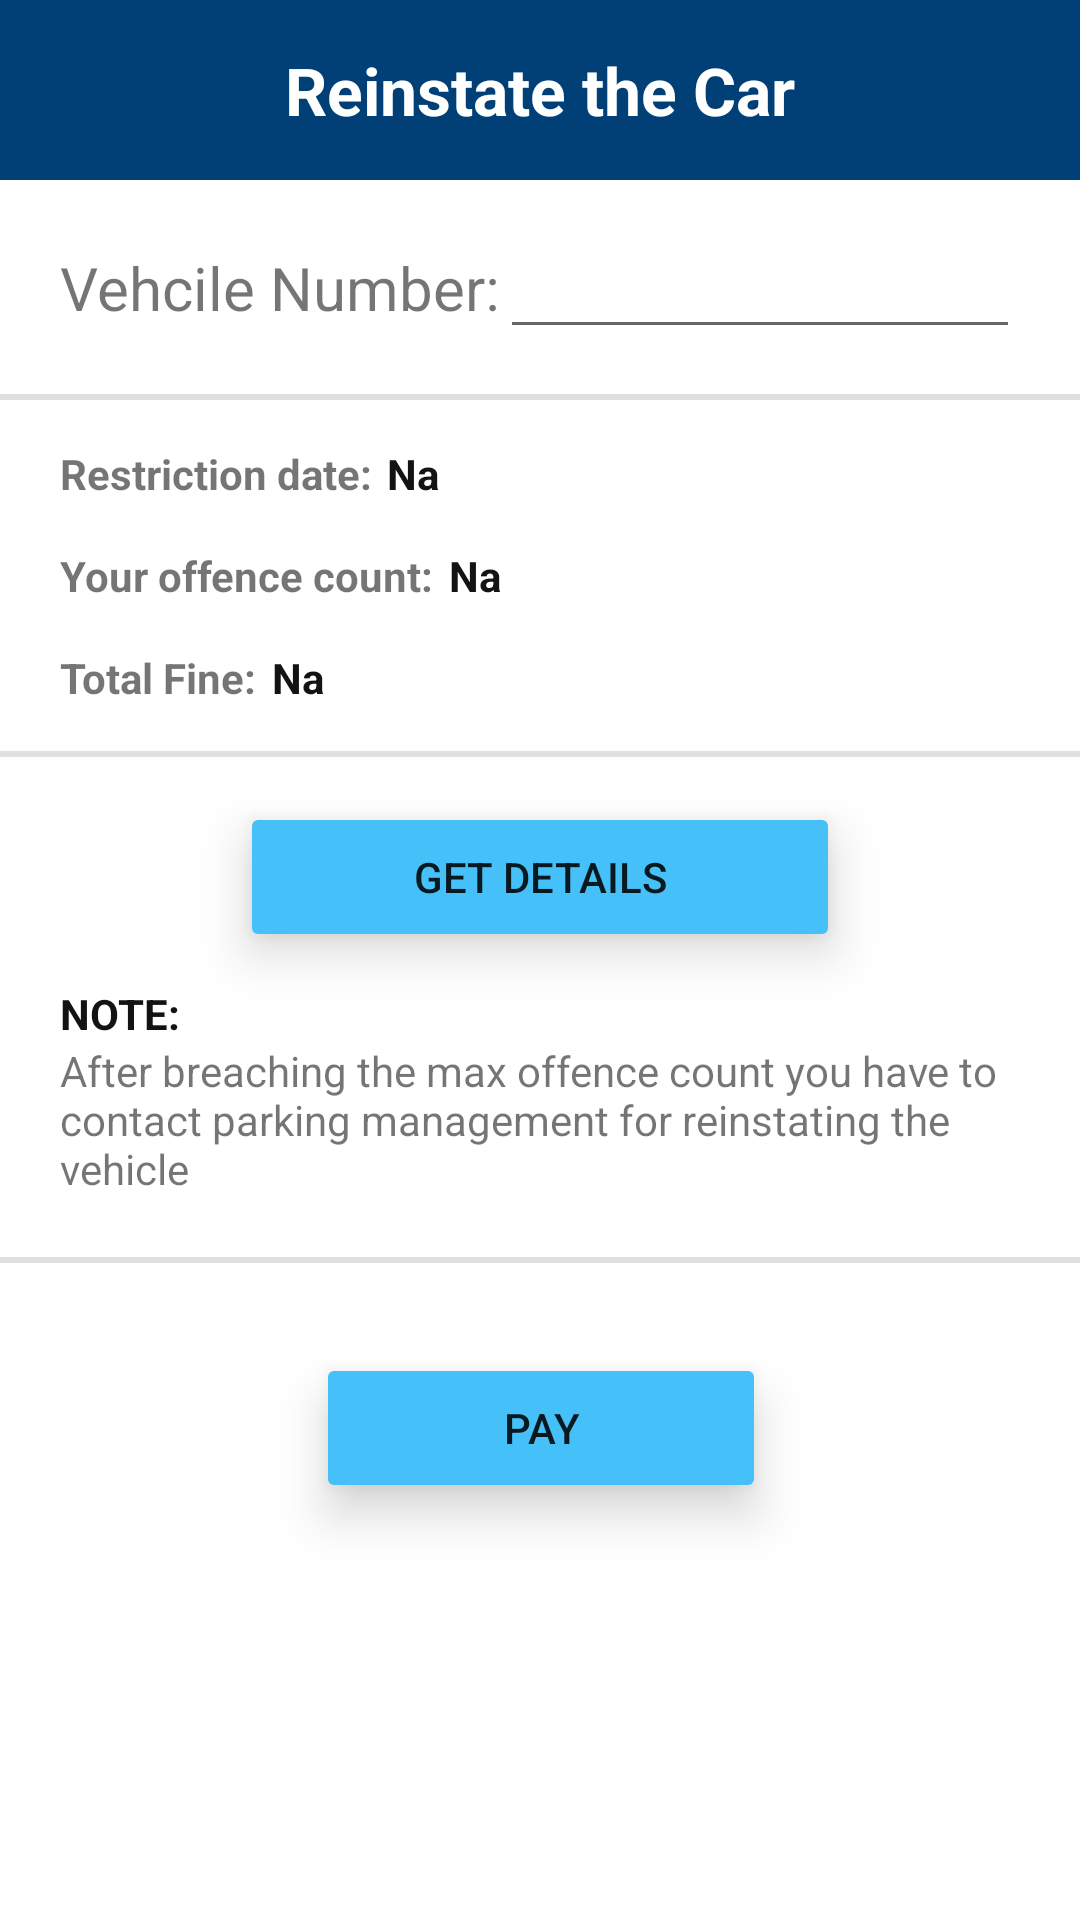

Android layout source for this screen:
<!-- AndroidManifest.xml: application theme Theme.SmartParking -->
<!-- res/layout/activity_unbantime.xml -->
<?xml version="1.0" encoding="utf-8"?>
<androidx.constraintlayout.widget.ConstraintLayout xmlns:android="http://schemas.android.com/apk/res/android"
    xmlns:app="http://schemas.android.com/apk/res-auto"
    xmlns:tools="http://schemas.android.com/tools"
    android:layout_width="match_parent"
    android:layout_height="match_parent"
    tools:context=".Unbantime">

    <TextView
        android:id="@+id/textView571"
        android:layout_width="0dp"
        android:layout_height="60dp"
        android:background="#014077"
        android:gravity="center"
        android:text="Reinstate the Car"
        android:textColor="#FFFFFF"
        android:textSize="22sp"
        android:textStyle="bold"
        app:layout_constraintEnd_toEndOf="parent"
        app:layout_constraintStart_toStartOf="parent"
        app:layout_constraintTop_toTopOf="parent" />

    <TextView
        android:id="@+id/textView631"
        android:layout_width="wrap_content"
        android:layout_height="wrap_content"
        android:layout_marginStart="20dp"
        android:text="Vehcile Number:"
        android:textSize="20sp"
        app:layout_constraintBottom_toBottomOf="@+id/banedetet1"
        app:layout_constraintStart_toStartOf="parent"
        app:layout_constraintTop_toTopOf="@+id/banedetet1" />

    <EditText
        android:id="@+id/banedetet1"
        android:layout_width="0dp"
        android:layout_height="wrap_content"
        android:layout_marginTop="15dp"
        android:layout_marginEnd="20dp"
        android:digits="ABCDEFGHIJKLMNOPQRSTUVWXYZ1234567890"
        android:ems="10"
        android:inputType="textCapCharacters"
        android:maxLength="10"
        app:layout_constraintEnd_toEndOf="parent"
        app:layout_constraintStart_toEndOf="@+id/textView631"
        app:layout_constraintTop_toBottomOf="@+id/textView571" />

    <Button
        android:id="@+id/button71"
        android:layout_width="200dp"
        android:layout_height="50dp"
        android:layout_marginTop="15dp"
        android:elevation="5dp"
        android:stateListAnimator="@null"
        android:text="Get Details"
        android:translationZ="5dp"
        app:backgroundTint="@color/skybluecolor"
        app:layout_constraintEnd_toEndOf="parent"
        app:layout_constraintStart_toStartOf="parent"
        app:layout_constraintTop_toBottomOf="@+id/divider36" />

    <Button
        android:id="@+id/Paytheunbanfee"
        android:layout_width="150dp"
        android:layout_height="50dp"
        android:layout_marginTop="30dp"
        android:elevation="5dp"
        android:stateListAnimator="@null"
        android:text="Pay"
        android:translationZ="5dp"
        app:backgroundTint="@color/skybluecolor"
        app:layout_constraintEnd_toEndOf="parent"
        app:layout_constraintHorizontal_bias="0.502"
        app:layout_constraintStart_toStartOf="parent"
        app:layout_constraintTop_toBottomOf="@+id/divider37" />

    <TextView
        android:id="@+id/textView77"
        android:layout_width="wrap_content"
        android:layout_height="wrap_content"
        android:layout_marginTop="15dp"
        android:text="Total Fine:"
        android:textStyle="bold"
        app:layout_constraintStart_toStartOf="@+id/textView631"
        app:layout_constraintTop_toBottomOf="@+id/textView79" />

    <TextView
        android:id="@+id/textView78"
        android:layout_width="wrap_content"
        android:layout_height="wrap_content"
        android:layout_marginTop="15dp"
        android:text="Restriction date:"
        android:textStyle="bold"
        app:layout_constraintStart_toStartOf="@+id/textView631"
        app:layout_constraintTop_toBottomOf="@+id/divider35" />

    <TextView
        android:id="@+id/textView79"
        android:layout_width="wrap_content"
        android:layout_height="wrap_content"
        android:layout_marginTop="15dp"
        android:text="Your offence count:"
        android:textStyle="bold"
        app:layout_constraintStart_toStartOf="@+id/textView78"
        app:layout_constraintTop_toBottomOf="@+id/textView78" />

    <TextView
        android:id="@+id/textView80"
        android:layout_width="wrap_content"
        android:layout_height="wrap_content"
        android:layout_marginStart="5dp"
        android:layout_marginTop="15dp"
        android:text="Na"
        android:textColor="#131313"
        android:textStyle="bold"
        app:layout_constraintStart_toEndOf="@+id/textView78"
        app:layout_constraintTop_toBottomOf="@+id/divider35" />

    <TextView
        android:id="@+id/textView81"
        android:layout_width="wrap_content"
        android:layout_height="wrap_content"
        android:layout_marginStart="5dp"
        android:layout_marginTop="15dp"
        android:text="Na"
        android:textColor="#131313"
        android:textStyle="bold"
        app:layout_constraintStart_toEndOf="@+id/textView79"
        app:layout_constraintTop_toBottomOf="@+id/textView80" />

    <TextView
        android:id="@+id/textView82"
        android:layout_width="wrap_content"
        android:layout_height="wrap_content"
        android:layout_marginStart="5dp"
        android:layout_marginTop="15dp"
        android:text="Na"
        android:textColor="#131313"
        android:textStyle="bold"
        app:layout_constraintStart_toEndOf="@+id/textView77"
        app:layout_constraintTop_toBottomOf="@+id/textView81" />

    <TextView
        android:id="@+id/textView83"
        android:layout_width="0dp"
        android:layout_height="wrap_content"
        android:layout_marginStart="20dp"
        android:layout_marginTop="30dp"
        android:layout_marginEnd="20dp"
        android:text="After breaching the max offence count you have to contact parking management for reinstating the vehicle"
        app:layout_constraintEnd_toEndOf="parent"
        app:layout_constraintStart_toStartOf="parent"
        app:layout_constraintTop_toBottomOf="@+id/button71" />

    <TextView
        android:id="@+id/textView84"
        android:layout_width="wrap_content"
        android:layout_height="wrap_content"
        android:text="NOTE:"
        android:textColor="#131313"
        android:textStyle="bold"
        app:layout_constraintBottom_toTopOf="@+id/textView83"
        app:layout_constraintStart_toStartOf="@+id/textView83" />

    <View
        android:id="@+id/divider35"
        android:layout_width="match_parent"
        android:layout_height="2dp"
        android:layout_marginTop="15dp"
        android:background="?android:attr/listDivider"
        app:layout_constraintTop_toBottomOf="@+id/banedetet1"
        tools:layout_editor_absoluteX="1dp" />

    <View
        android:id="@+id/divider36"
        android:layout_width="match_parent"
        android:layout_height="2dp"
        android:layout_marginTop="15dp"
        android:background="?android:attr/listDivider"
        app:layout_constraintEnd_toEndOf="parent"
        app:layout_constraintStart_toStartOf="parent"
        app:layout_constraintTop_toBottomOf="@+id/textView77" />

    <View
        android:id="@+id/divider37"
        android:layout_width="match_parent"
        android:layout_height="2dp"
        android:layout_marginTop="20dp"
        android:background="?android:attr/listDivider"
        app:layout_constraintEnd_toEndOf="parent"
        app:layout_constraintStart_toStartOf="parent"
        app:layout_constraintTop_toBottomOf="@+id/textView83" />
</androidx.constraintlayout.widget.ConstraintLayout>
<!-- resources referenced by this layout -->
<resources>
  <style name="Theme.SmartParking" parent="Theme.MaterialComponents.DayNight.NoActionBar">
          
          <item name="colorPrimary">@color/black</item>
          <item name="colorPrimaryVariant">@color/purple_700</item>
          <item name="colorOnPrimary">@color/white</item>
          
          <item name="colorSecondary">@color/cursorlogin</item>
          <item name="colorSecondaryVariant">@color/teal_700</item>
          <item name="colorOnSecondary">@color/black</item>
          
          <item name="android:statusBarColor" tools:targetApi="l">?attr/colorPrimaryVariant</item>
          
      </style>
  <color name="black">#FF000000</color>
  <color name="purple_700">#FF3700B3</color>
  <color name="white">#FFFFFFFF</color>
  <color name="teal_700">#FF018786</color>
</resources>
